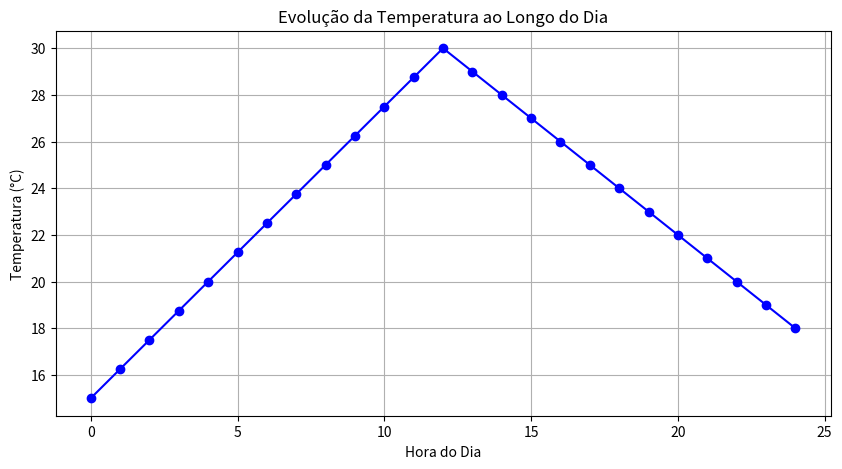
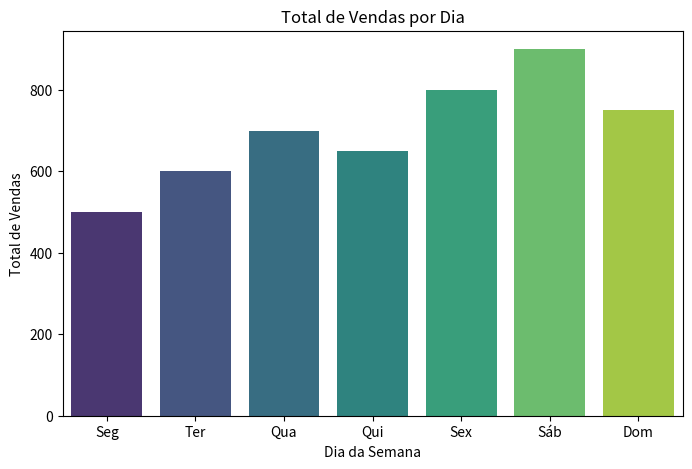
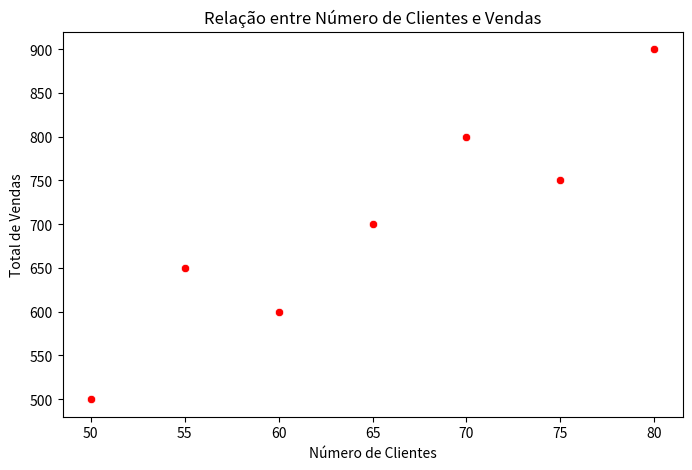

The matplotlib source for these figures, in order: (Note: this script raises an exception after producing the figures.)
import pandas as pd
import numpy as np
import matplotlib.pyplot as plt
import seaborn as sns

# 1) Manipulação do DataFrame com Pandas
dados = {
    "Data": ["15/01/2025"] * 5,
    "Cidade": ["São Paulo", "Rio de Janeiro", "Curitiba", "Porto Alegre", "Salvador"],
    "Temperatura Máxima (°C)": [30.5, 35.0, 24.0, 28.0, 31.0],
    "Temperatura Mínima (°C)": [22.0, 25.0, 18.0, 20.0, 24.5],
    "Precipitação (mm)": [12.0, np.nan, 8.0, 15.0, np.nan],
    "Umidade Relativa (%)": [78, 70, np.nan, 82, 80]
}

df = pd.DataFrame(dados)

# Substituindo valores ausentes
media_precipitacao = df["Precipitação (mm)"].mean()
df["Precipitação (mm)"].fillna(media_precipitacao, inplace=True)

mediana_umidade = df["Umidade Relativa (%)"].median()
df["Umidade Relativa (%)"].fillna(mediana_umidade, inplace=True)

# Adicionando coluna Amplitude Térmica
df["Amplitude Térmica"] = df["Temperatura Máxima (°C)"] - df["Temperatura Mínima (°C)"]

# Filtrando cidades com Temperatura Máxima acima de 30°C
df_filtrado = df[df["Temperatura Máxima (°C)"] > 30]

# Reordenando colunas
colunas_ordenadas = ["Data", "Cidade", "Temperatura Máxima (°C)", "Temperatura Mínima (°C)", "Amplitude Térmica", "Precipitação (mm)", "Umidade Relativa (%)"]
df = df[colunas_ordenadas]
df_filtrado = df_filtrado[colunas_ordenadas]

# Exibir os DataFrames processados
print("DataFrame Completo:")
print(df)
print("\nDataFrame Filtrado:")
print(df_filtrado)

# 2) Gráfico de linha da evolução da temperatura
tempo = list(range(25))  # Horas do dia
temperaturas = [15 + (x * 1.25) if x <= 12 else 30 - ((x - 12) * 1) for x in tempo]

plt.figure(figsize=(10, 5))
plt.plot(tempo, temperaturas, marker='o', linestyle='-', color='b')
plt.title("Evolução da Temperatura ao Longo do Dia")
plt.xlabel("Hora do Dia")
plt.ylabel("Temperatura (°C)")
plt.grid(True)
plt.show()

# 3) Análise de vendas com Seaborn
dados_vendas = {
    "Dia": ["Seg", "Ter", "Qua", "Qui", "Sex", "Sáb", "Dom"],
    "Vendas": [500, 600, 700, 650, 800, 900, 750],
    "Clientes": [50, 60, 65, 55, 70, 80, 75],
    "Lucro": [100, 120, 150, 130, 180, 200, 170]
}

df_vendas = pd.DataFrame(dados_vendas)

# Gráfico de barras - Vendas por dia
plt.figure(figsize=(8, 5))
sns.barplot(x="Dia", y="Vendas", data=df_vendas, palette="viridis")
plt.title("Total de Vendas por Dia")
plt.xlabel("Dia da Semana")
plt.ylabel("Total de Vendas")
plt.show()

# Gráfico de dispersão - Clientes vs. Vendas
plt.figure(figsize=(8, 5))
sns.scatterplot(x="Clientes", y="Vendas", data=df_vendas, color='r')
plt.title("Relação entre Número de Clientes e Vendas")
plt.xlabel("Número de Clientes")
plt.ylabel("Total de Vendas")
plt.show()

# Heatmap - Correlação entre variáveis
plt.figure(figsize=(8, 5))
sns.heatmap(df_vendas.corr(), annot=True, cmap="coolwarm", fmt=".2f")
plt.title("Correlação entre Vendas, Clientes e Lucro")
plt.show()
